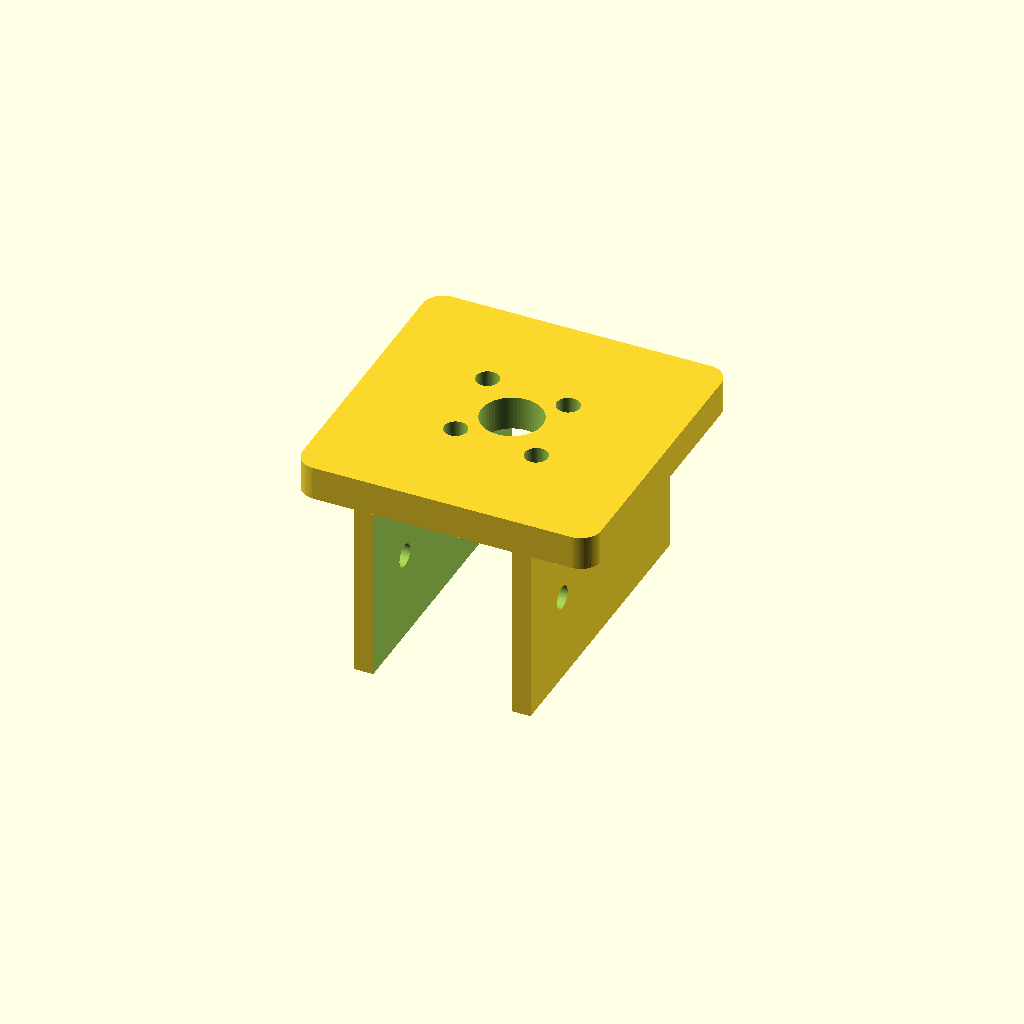
Cell 1: the model at its default parameters.
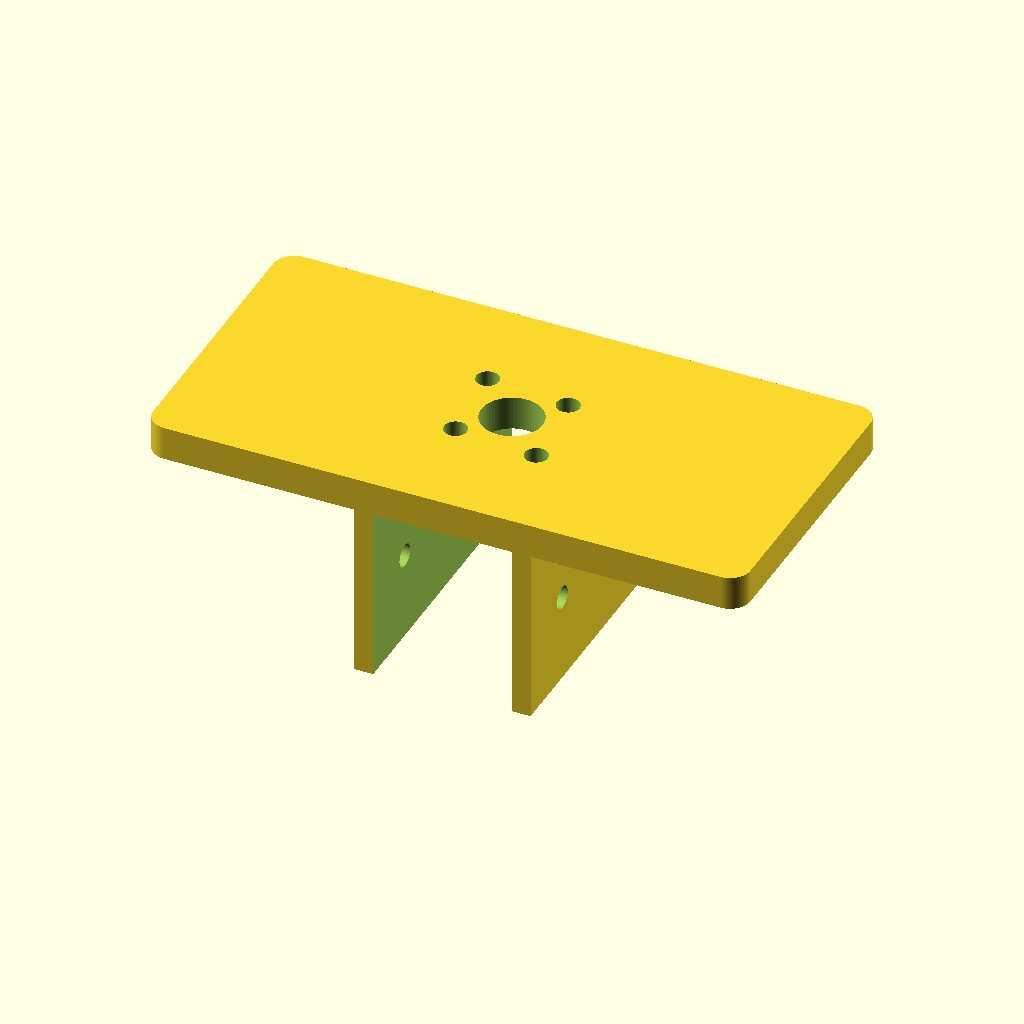
Cell 2: base_x = 88 (everything else at default).
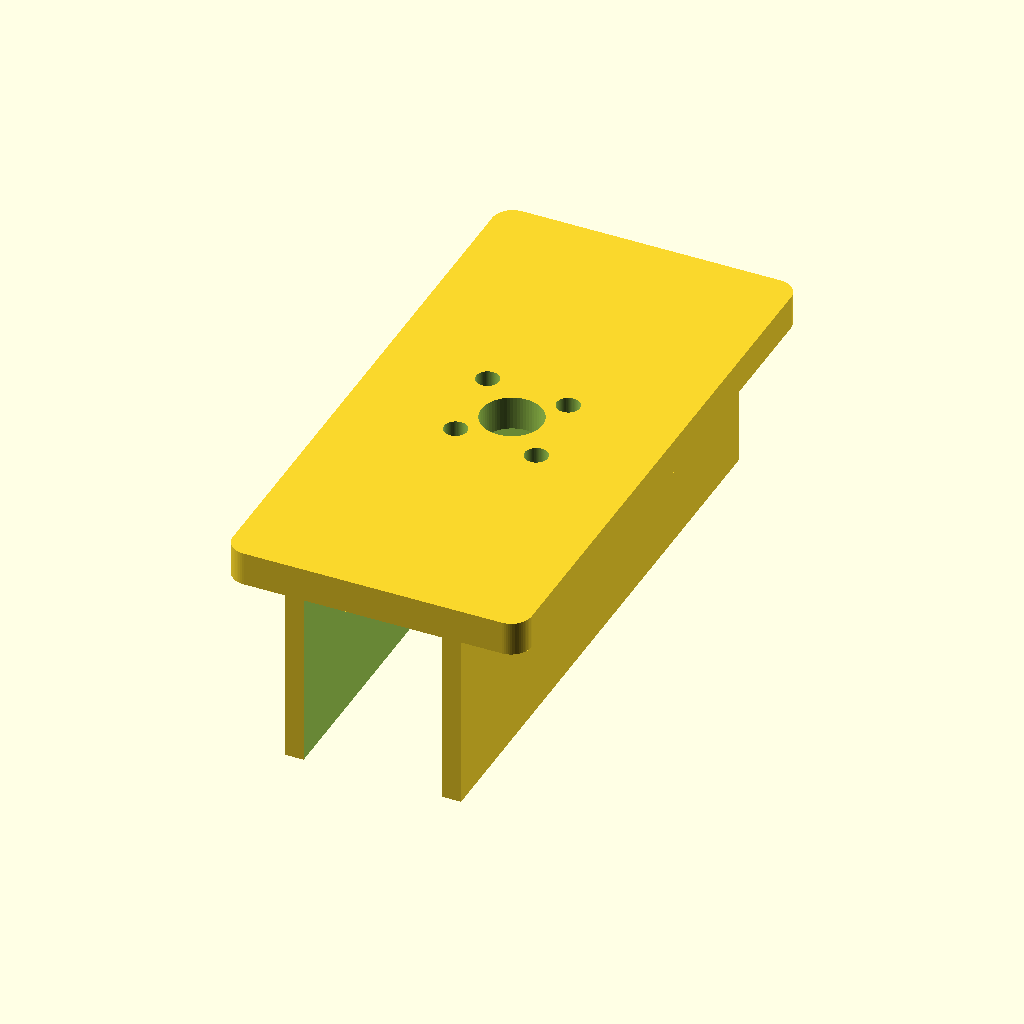
Cell 3: the same model with base_y = 88.
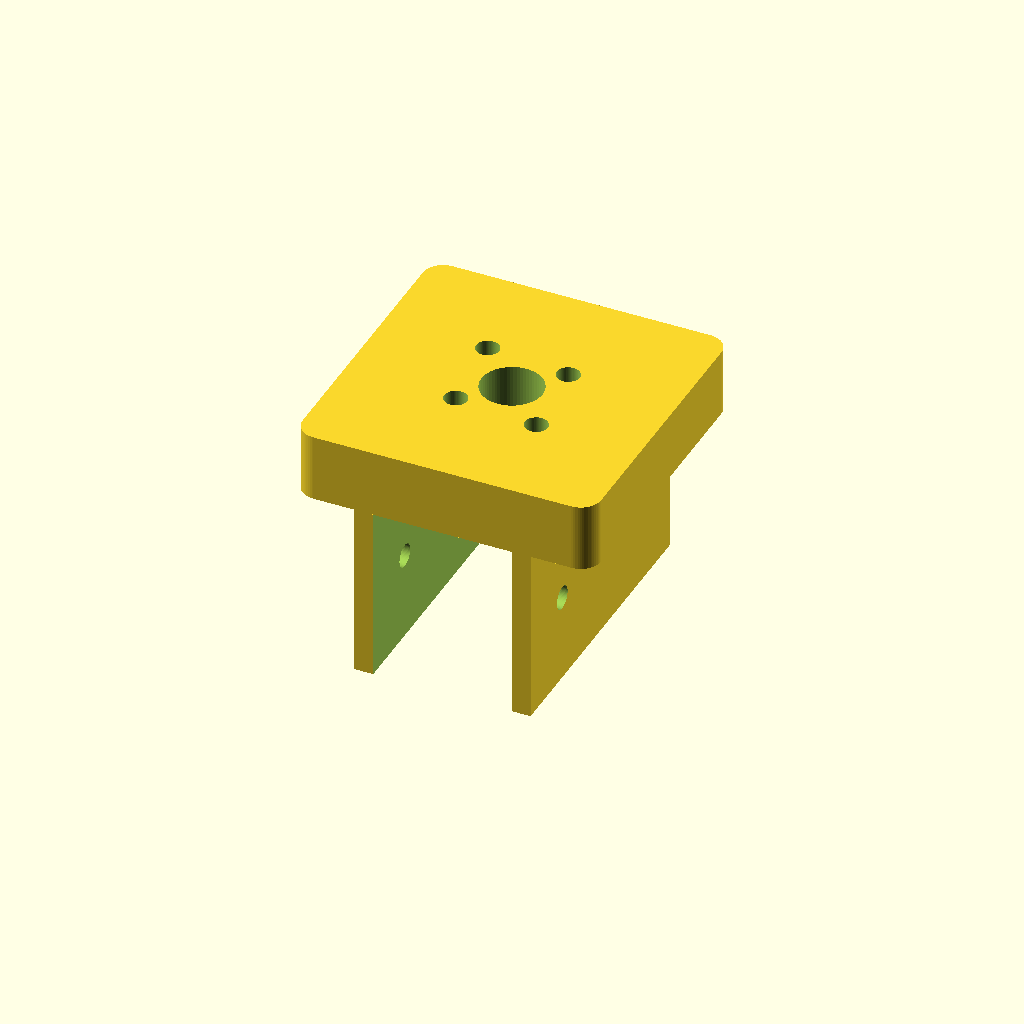
Cell 4: base_t = 10 (everything else at default).
One fixed orthographic camera (rotation 55°, 0°, 25°; colour scheme Cornfield) for every cell.
Source of the model, hardware/rig/parts/motor_mount.scad:
// motor_mount.scad -- clamps a 2212/2216-class outrunner to the 20 mm square beam.
// Hole patterns: A2212 motors usually have M3 holes on 16 mm and 19 mm diagonals;
// set motor_holes to what yours has. Print two (100 % infill near the holes, PETG
// preferred), and fit them so the motor axes are vertical and 250 mm from the pivot.
include <common.scad>

motor_holes = [16, 19];   // hole-circle diameters (mm), cross pattern
base_x = 44;
base_y = 44;
base_t = 5;
clamp_h = beam_w + 2 * wall;

difference() {
  union() {
    plate(base_x, base_y, base_t);
    // saddle that wraps three sides of the beam, under the plate
    translate([-(beam_w + 2 * wall) / 2, -base_y / 2, -clamp_h + 0.01])
      cube([beam_w + 2 * wall, base_y, clamp_h]);
  }
  // beam channel (open at the bottom)
  translate([-(beam_w + fit) / 2, -base_y / 2 - 1, -clamp_h - 1])
    cube([beam_w + fit, base_y + 2, clamp_h + 1 - 0.01]);
  // motor holes: one pair on each diagonal circle, at 90 degrees
  for (i = [0:1]) for (a = [0, 180])
    rotate([0, 0, a + 90 * i + 45]) translate([motor_holes[i] / 2, 0, -1])
      cylinder(d = m3, h = base_t + 2);
  // clearance for the motor's shaft circlip under the plate centre
  translate([0, 0, -1]) cylinder(d = 9, h = base_t + 2);
  // two M3 cross bolts through the saddle clamp the beam
  for (y = [-12, 12]) translate([0, y, -clamp_h / 2]) rotate([0, 90, 0])
    cylinder(d = m3, h = beam_w + 4 * wall, center = true);
}
Customizer parameters (derived from the source; name, type, default, range or options):
motor_holes: vector, default [16, 19]
base_x: number, default 44
base_y: number, default 44
base_t: number, default 5
